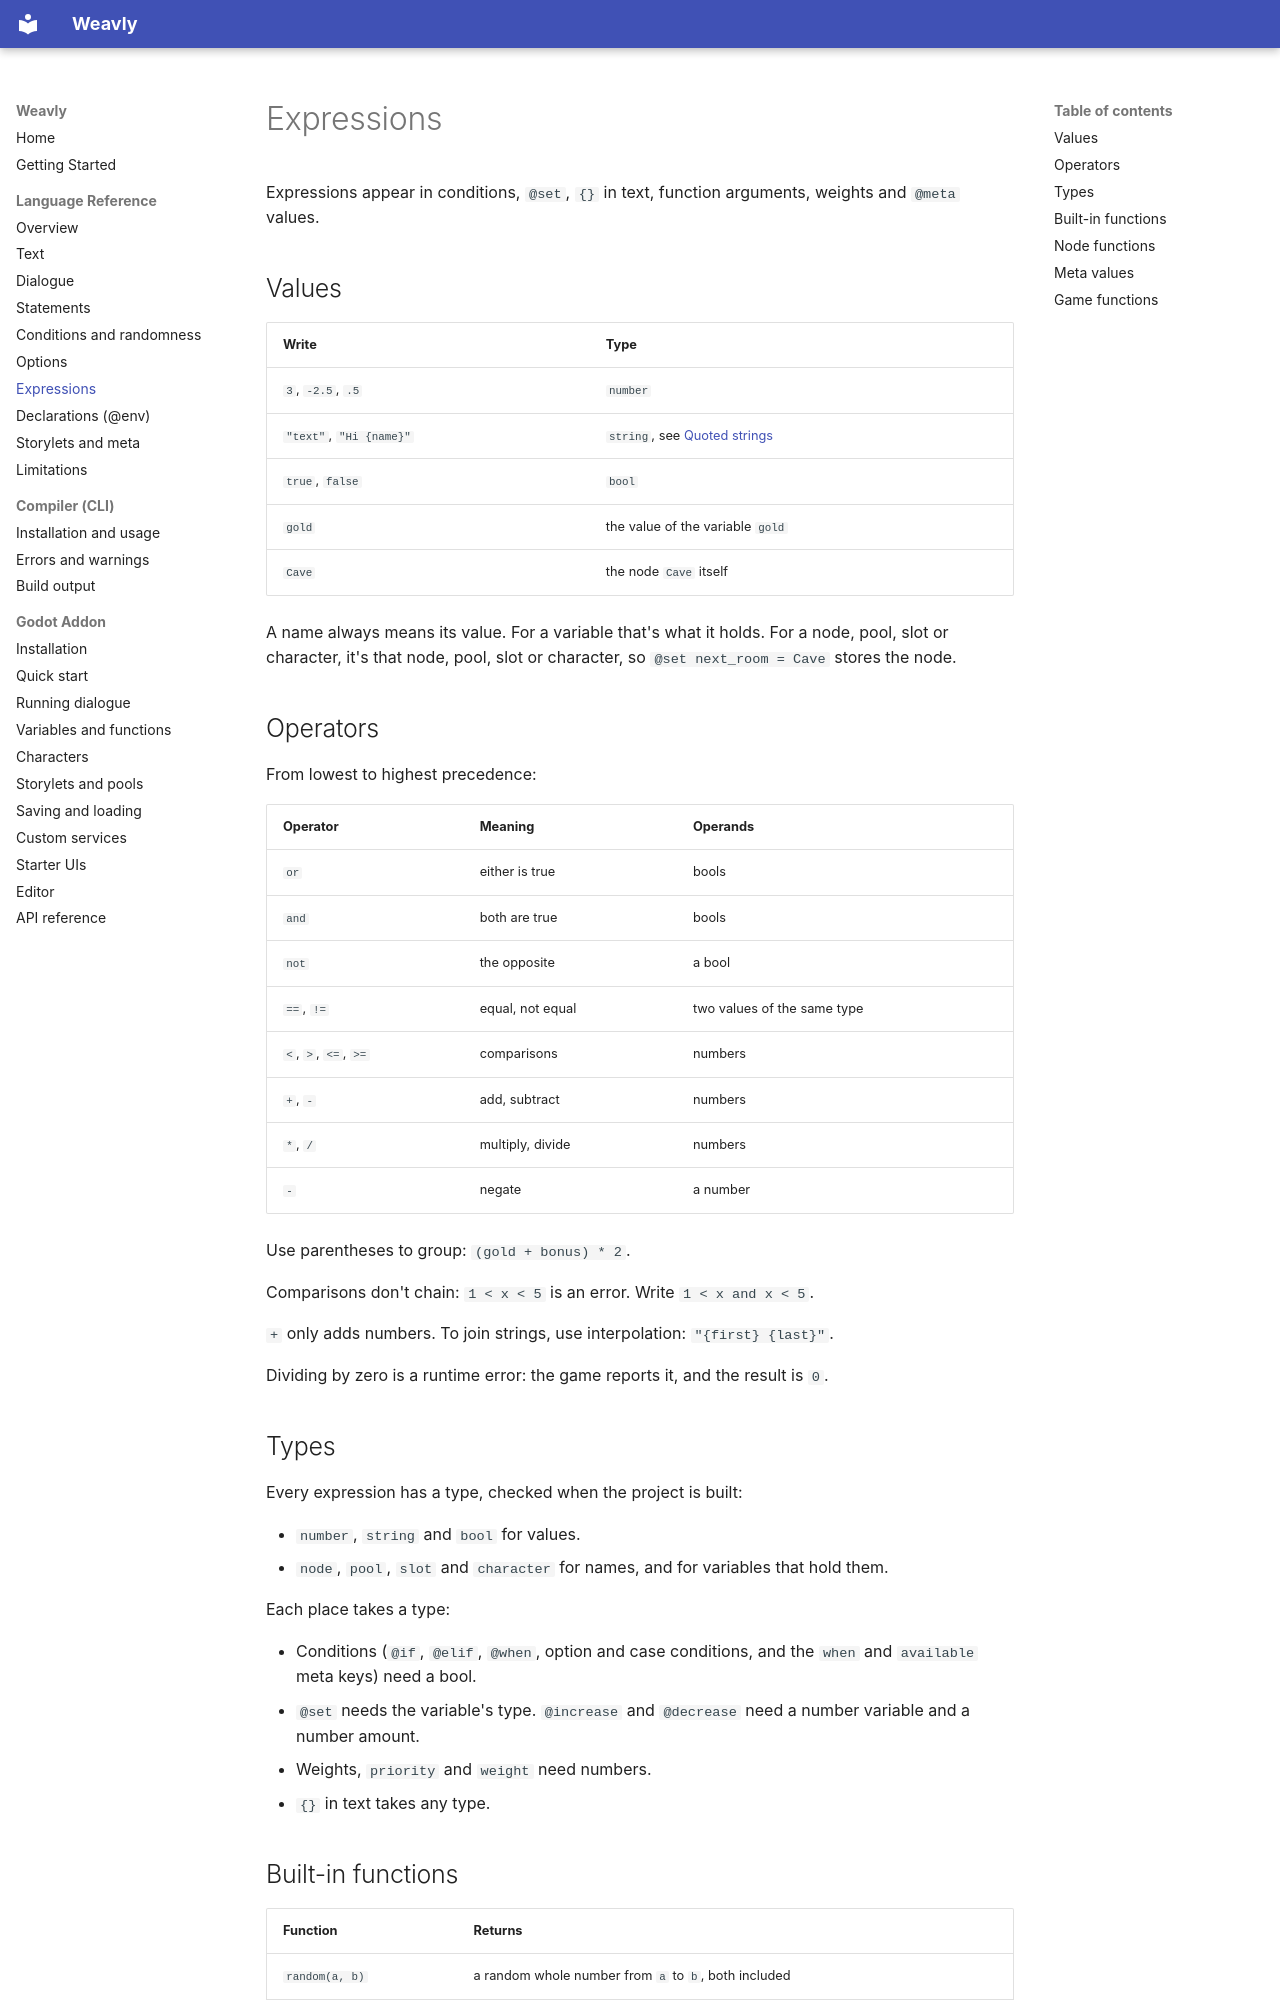

repository: weavly-lang/weavly-docs · page: language/expressions/index.html · generator: mkdocs

# Expressions

Expressions appear in conditions, `@set`, `{}` in text, function arguments, weights and `@meta` values.

## Values

| Write | Type |
|---|---|
| `3`, `-2.5`, `.5` | `number` |
| `"text"`, `"Hi {name}"` | `string`, see [Quoted strings](text.md#quoted-strings) |
| `true`, `false` | `bool` |
| `gold` | the value of the variable `gold` |
| `Cave` | the node `Cave` itself |

A name always means its value. For a variable that's what it holds. For a node, pool, slot or character, it's that node, pool, slot or character, so `@set next_room = Cave` stores the node.

## Operators

From lowest to highest precedence:

| Operator | Meaning | Operands |
|---|---|---|
| `or` | either is true | bools |
| `and` | both are true | bools |
| `not` | the opposite | a bool |
| `==`, `!=` | equal, not equal | two values of the same type |
| `<`, `>`, `<=`, `>=` | comparisons | numbers |
| `+`, `-` | add, subtract | numbers |
| `*`, `/` | multiply, divide | numbers |
| `-` | negate | a number |

Use parentheses to group: `(gold + bonus) * 2`.

Comparisons don't chain: `1 < x < 5` is an error. Write `1 < x and x < 5`.

`+` only adds numbers. To join strings, use interpolation: `"{first} {last}"`.

Dividing by zero is a runtime error: the game reports it, and the result is `0`.

## Types

Every expression has a type, checked when the project is built:

- `number`, `string` and `bool` for values.
- `node`, `pool`, `slot` and `character` for names, and for variables that hold them.

Each place takes a type:

- Conditions (`@if`, `@elif`, `@when`, option and case conditions, and the `when` and `available` meta keys) need a bool.
- `@set` needs the variable's type. `@increase` and `@decrease` need a number variable and a number amount.
- Weights, `priority` and `weight` need numbers.
- `{}` in text takes any type.
